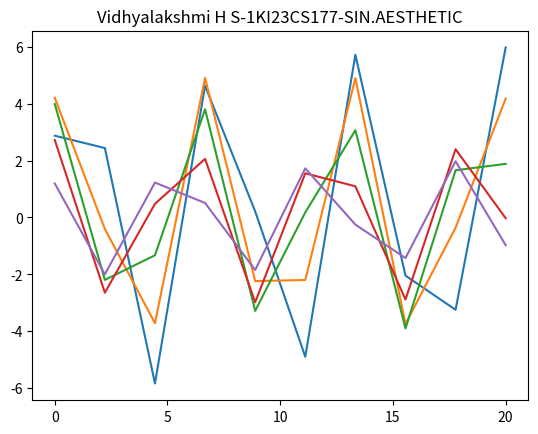

Reproduce this figure in Python.
import matplotlib.pyplot as plt
import numpy as np
import seaborn as sns
def sinplot(n=5):
    x=np.linspace(0,20,10)
    for i in range(1,n+1):
        plt.plot(x, np.sin(x+i*0.5)*(n+2-i))
sinplot()
plt.title("Vidhyalakshmi H S-1KI23CS177-SIN.AESTHETIC")
sns.set_context("talk")
plt.show()